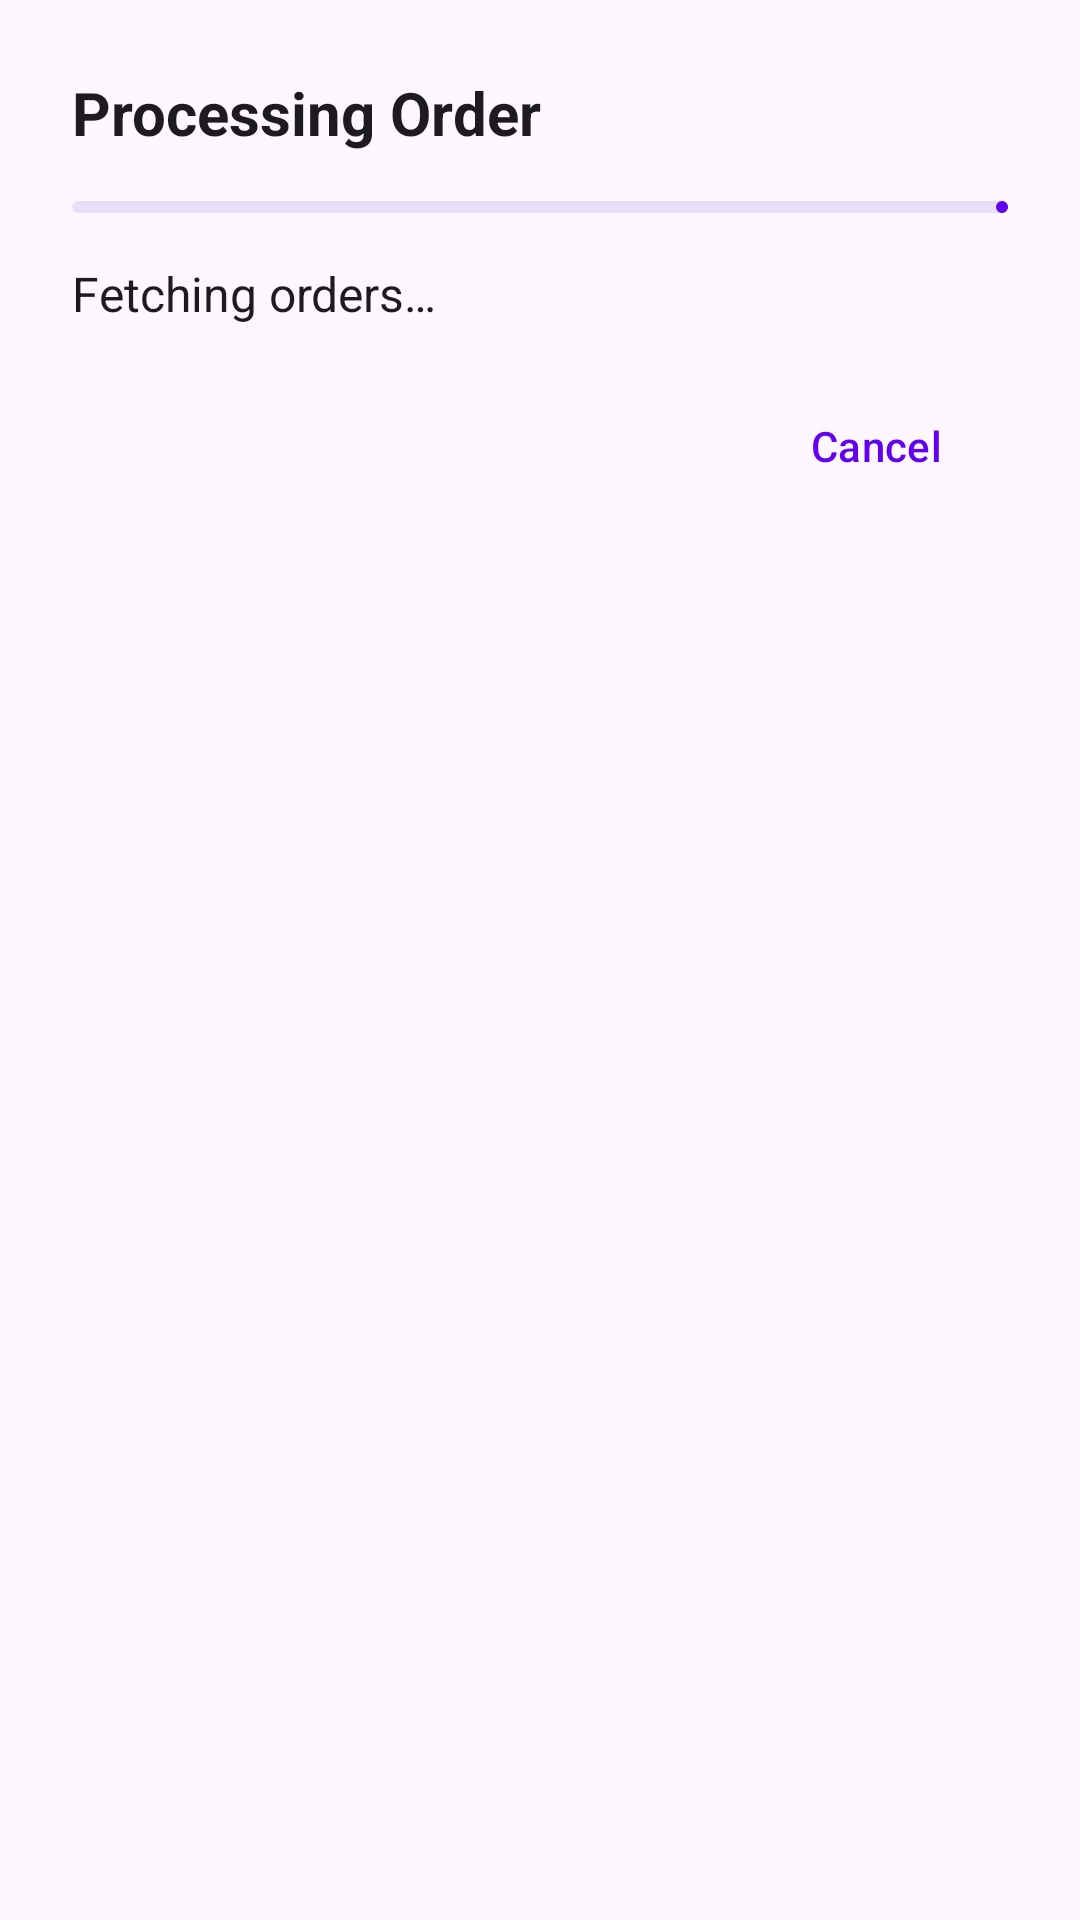

This screen was rendered from an Android layout file. Write that file and the resources it references.
<!-- AndroidManifest.xml: application theme Theme.LaCompraGo -->
<!-- res/layout/dialog_order_processing.xml -->
<?xml version="1.0" encoding="utf-8"?>
<LinearLayout
    xmlns:android="http://schemas.android.com/apk/res/android"
    android:layout_width="match_parent"
    android:layout_height="wrap_content"
    android:orientation="vertical"
    android:padding="24dp">

    
    <TextView
        android:id="@+id/dialogTitle"
        android:layout_width="match_parent"
        android:layout_height="wrap_content"
        android:text="@string/processing_orders"
        android:textSize="20sp"
        android:textStyle="bold"
        android:textColor="?android:attr/textColorPrimary"
        android:layout_marginBottom="16dp" />

    
    <com.google.android.material.progressindicator.LinearProgressIndicator
        android:id="@+id/progressBar"
        android:layout_width="match_parent"
        android:layout_height="wrap_content"
        android:layout_marginBottom="16dp"
        android:indeterminate="false"
        android:max="100"
        android:progress="0" />

    
    <TextView
        android:id="@+id/statusText"
        android:layout_width="match_parent"
        android:layout_height="wrap_content"
        android:text="@string/fetching_orders"
        android:textSize="16sp"
        android:textColor="?android:attr/textColorPrimary"
        android:layout_marginBottom="8dp" />

    
    <TextView
        android:id="@+id/orderIdText"
        android:layout_width="match_parent"
        android:layout_height="wrap_content"
        android:textSize="14sp"
        android:textColor="?android:attr/textColorSecondary"
        android:visibility="gone"
        android:layout_marginBottom="16dp" />

    
    <TextView
        android:id="@+id/resultMessage"
        android:layout_width="match_parent"
        android:layout_height="wrap_content"
        android:textSize="16sp"
        android:visibility="gone"
        android:layout_marginBottom="16dp" />

    
    <LinearLayout
        android:layout_width="match_parent"
        android:layout_height="wrap_content"
        android:orientation="horizontal"
        android:gravity="end"
        android:layout_marginTop="8dp">

        
        <com.google.android.material.button.MaterialButton
            android:id="@+id/cancelButton"
            android:layout_width="wrap_content"
            android:layout_height="wrap_content"
            android:text="@string/cancel"
            style="@style/Widget.Material3.Button.TextButton" />

        
        <com.google.android.material.button.MaterialButton
            android:id="@+id/okButton"
            android:layout_width="wrap_content"
            android:layout_height="wrap_content"
            android:text="@string/ok"
            android:visibility="gone"
            style="@style/Widget.Material3.Button" />

    </LinearLayout>

</LinearLayout>
<!-- resources referenced by this layout -->
<resources>
  <string name="cancel">Cancel</string>
  <string name="fetching_orders">Fetching orders…</string>
  <string name="ok">OK</string>
  <string name="processing_orders">Processing Order</string>
  <style name="Theme.LaCompraGo" parent="Theme.Material3.Light.NoActionBar">
          <item name="colorPrimary">@color/purple_500</item>
          <item name="colorPrimaryVariant">@color/purple_700</item>
          <item name="colorOnPrimary">@color/white</item>
          <item name="colorSecondary">@color/teal_200</item>
          <item name="colorSecondaryVariant">@color/teal_700</item>
          <item name="colorOnSecondary">@color/black</item>
      </style>
  <color name="purple_500">#FF6200EE</color>
  <color name="purple_700">#FF3700B3</color>
  <color name="white">#FFFFFFFF</color>
  <color name="teal_200">#FF03DAC5</color>
  <color name="teal_700">#FF018786</color>
  <color name="black">#FF000000</color>
</resources>
